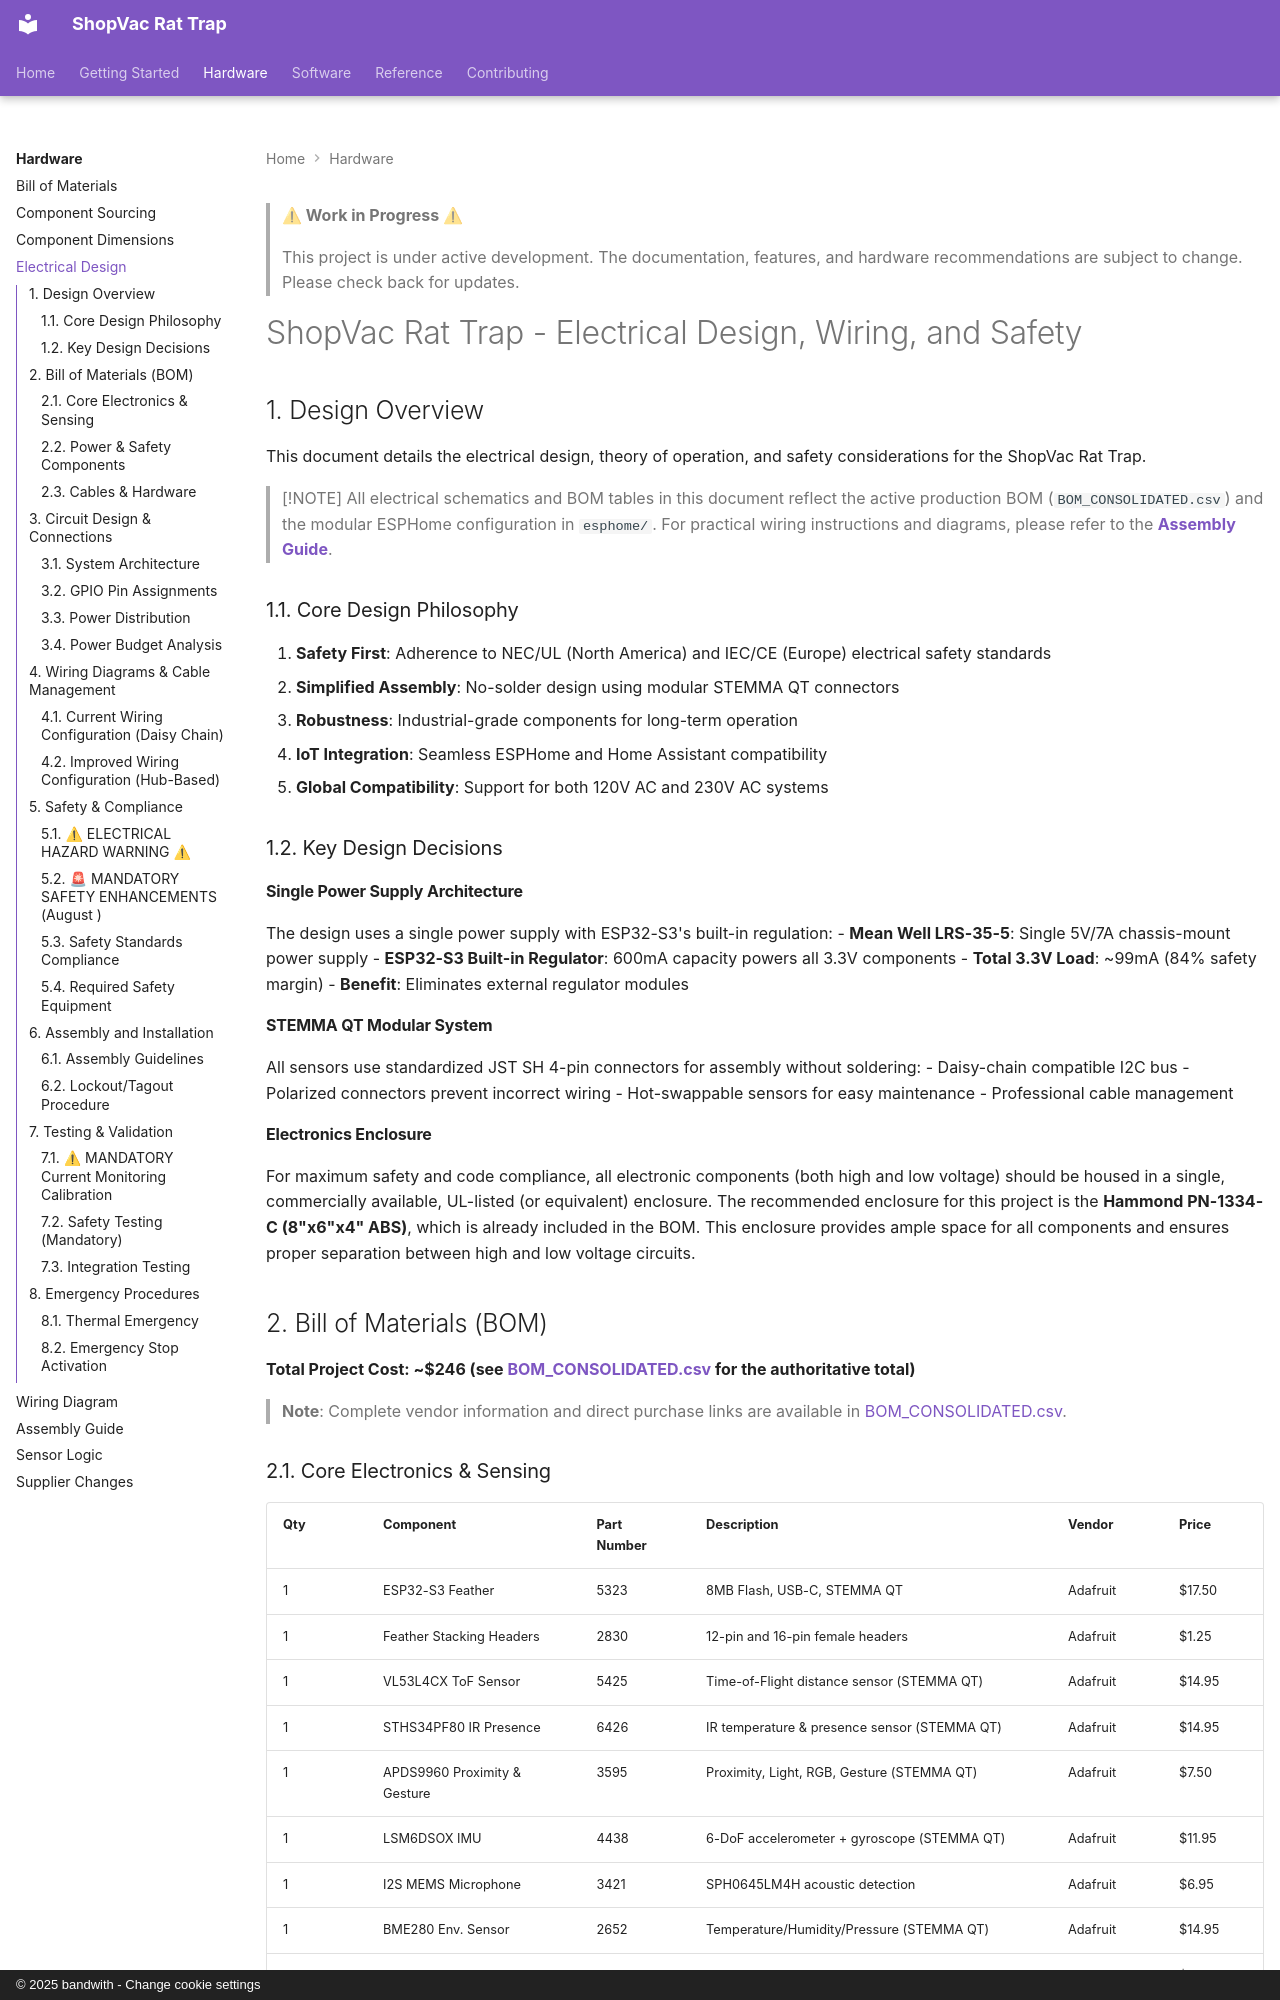

repository: bandwith/ShopVacRatTrap · page: hardware/electrical/index.html · generator: mkdocs · copyright: © 2025 bandwith - Change cookie settings

> **⚠ Work in Progress ⚠**
>
> This project is under active development. The documentation, features, and hardware recommendations are subject to change. Please check back for updates.

# ShopVac Rat Trap - Electrical Design, Wiring, and Safety

## 1. Design Overview

This document details the electrical design, theory of operation, and safety considerations for the ShopVac Rat Trap.

> [!NOTE]
> All electrical schematics and BOM tables in this document reflect the active production BOM (`BOM_CONSOLIDATED.csv`) and the modular ESPHome configuration in `esphome/`.
> For practical wiring instructions and diagrams, please refer to the **[Assembly Guide](assembly.md)**.

<a id="safety-compliance"></a>
<a id="safety-standards"></a>

### 1.1. Core Design Philosophy

1. **Safety First**: Adherence to NEC/UL (North America) and IEC/CE (Europe) electrical safety standards
2. **Simplified Assembly**: No-solder design using modular STEMMA QT connectors
3. **Robustness**: Industrial-grade components for long-term operation
4. **IoT Integration**: Seamless ESPHome and Home Assistant compatibility
5. **Global Compatibility**: Support for both 120V AC and 230V AC systems

### 1.2. Key Design Decisions

#### Single Power Supply Architecture
The design uses a single power supply with ESP32-S3's built-in regulation:
- **Mean Well LRS-35-5**: Single 5V/7A chassis-mount power supply
- **ESP32-S3 Built-in Regulator**: 600mA capacity powers all 3.3V components
- **Total 3.3V Load**: ~99mA (84% safety margin)
- **Benefit**: Eliminates external regulator modules

#### STEMMA QT Modular System
All sensors use standardized JST SH 4-pin connectors for assembly without soldering:
- Daisy-chain compatible I2C bus
- Polarized connectors prevent incorrect wiring
- Hot-swappable sensors for easy maintenance
- Professional cable management

#### Electronics Enclosure
For maximum safety and code compliance, all electronic components (both high and low voltage) should be housed in a single, commercially available, UL-listed (or equivalent) enclosure. The recommended enclosure for this project is the **Hammond PN-1334-C (8"x6"x4" ABS)**, which is already included in the BOM. This enclosure provides ample space for all components and ensures proper separation between high and low voltage circuits.

## 2. Bill of Materials (BOM)

**Total Project Cost: ~$246 (see [BOM_CONSOLIDATED.csv](https://github.com/bandwith/ShopVacRatTrap/blob/main/BOM_CONSOLIDATED.csv) for the authoritative total)**

> **Note**: Complete vendor information and direct purchase links are available in [BOM_CONSOLIDATED.csv](https://github.com/bandwith/ShopVacRatTrap/blob/main/BOM_CONSOLIDATED.csv).
